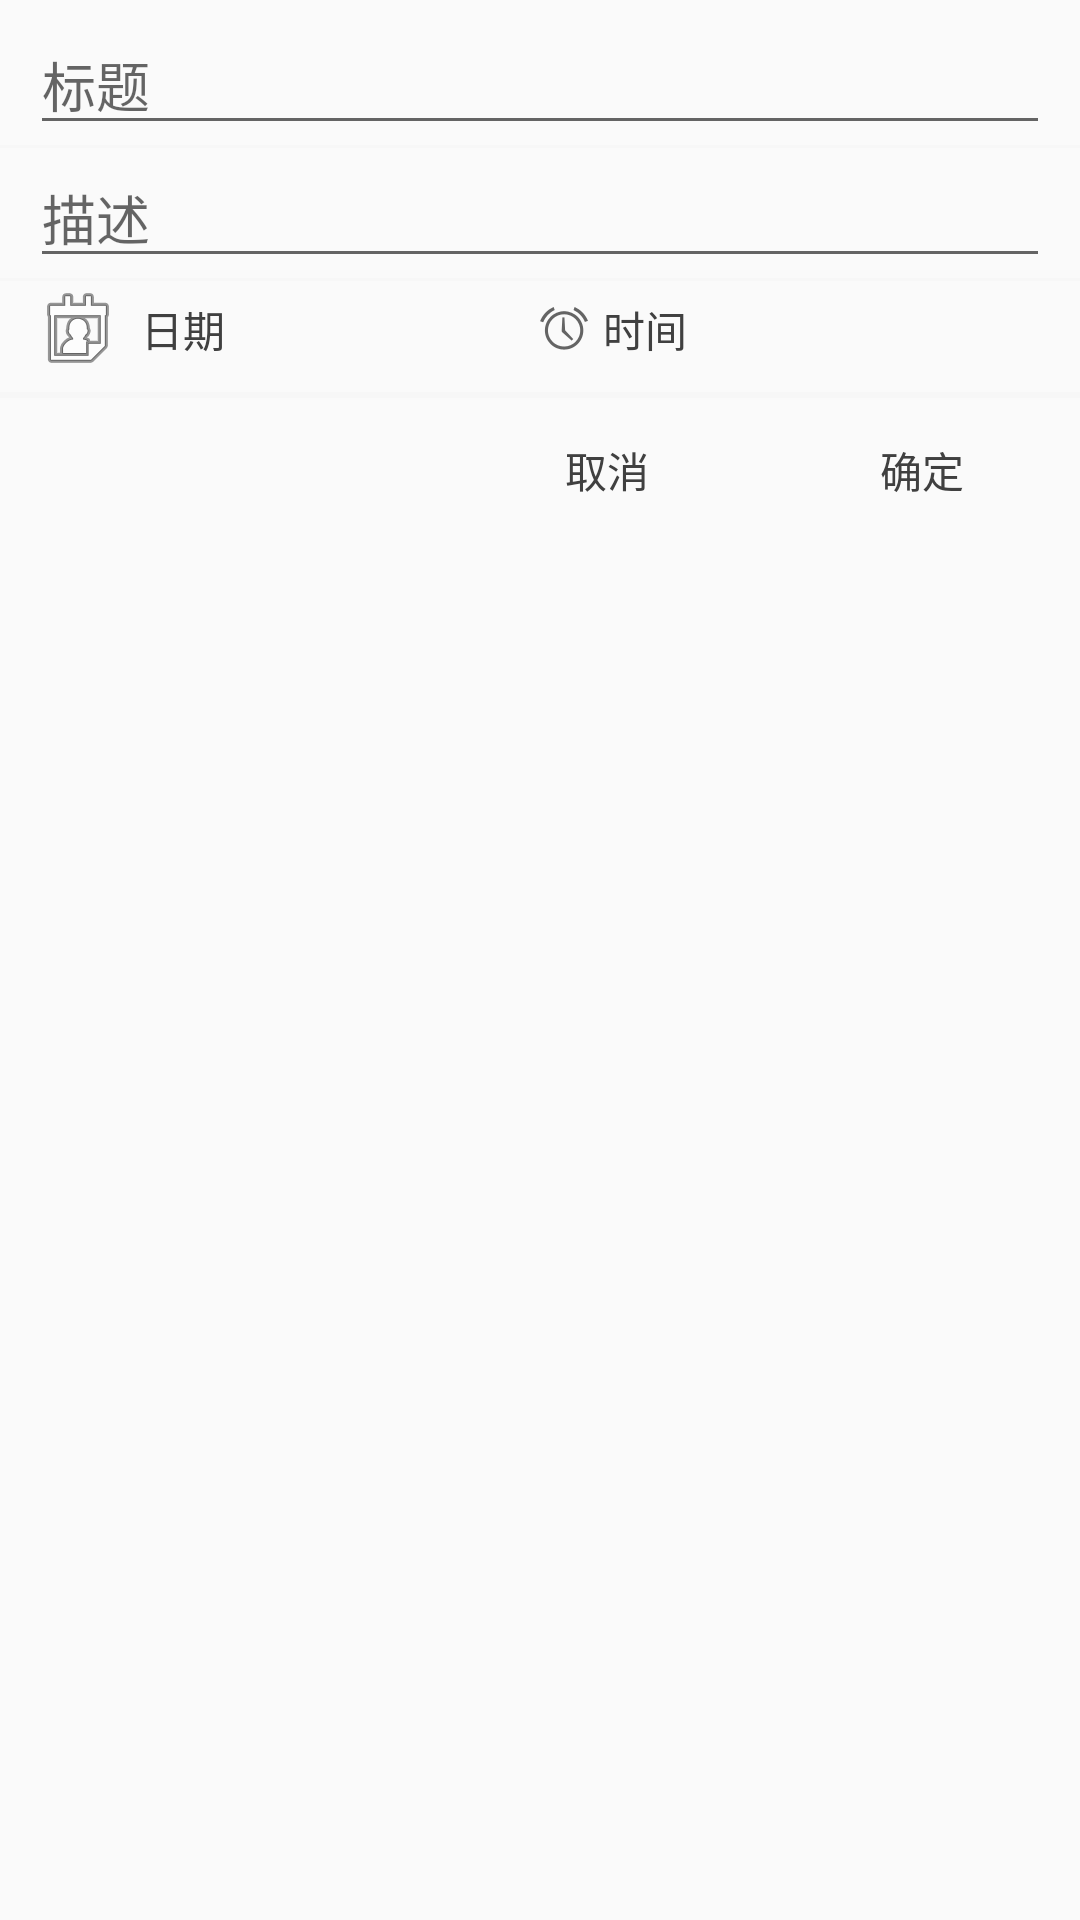

Android layout source for this screen:
<!-- AndroidManifest.xml: application theme AppTheme -->
<!-- res/layout/activity_reminder_edit.xml -->
<?xml version="1.0" encoding="utf-8"?>
<LinearLayout xmlns:android="http://schemas.android.com/apk/res/android"
    android:layout_width="match_parent"
    android:layout_height="match_parent"
    android:orientation="vertical"
    android:fitsSystemWindows="true">




































    <EditText
        android:id="@+id/edit_todo_title"
        android:layout_width="match_parent"
        android:layout_height="wrap_content"
        android:layout_marginLeft="10dp"
        android:layout_marginRight="10dp"
        android:layout_marginTop="5dp"
        android:hint="标题"
        android:inputType="text" />

    <View
        android:layout_width="match_parent"
        android:layout_height="1dp"
        android:background="@color/grey" />

    <EditText
        android:id="@+id/edit_todo_dsc"
        android:layout_width="match_parent"
        android:layout_height="wrap_content"
        android:layout_gravity="top"
        android:layout_marginLeft="10dp"
        android:layout_marginRight="10dp"
        android:hint="描述"
        android:inputType="textMultiLine"
        android:maxLines="15"
        android:minLines="1" />

    <View
        android:layout_width="match_parent"
        android:layout_height="1dp"
        android:background="@color/grey" />

    <LinearLayout
        android:layout_width="match_parent"
        android:layout_height="wrap_content"
        android:layout_marginBottom="5dp"
        android:layout_marginLeft="10dp"
        android:layout_marginRight="10dp"
        android:orientation="horizontal">

        <TextView
            android:id="@+id/edit_todo_date"
            android:layout_width="0dp"
            android:layout_height="match_parent"
            android:layout_weight="1"
            android:drawableLeft="@android:drawable/ic_menu_my_calendar"
            android:drawablePadding="5dp"
            android:gravity="center_vertical"
            android:text="日期" />

        <TextView
            android:id="@+id/edit_todo_time"
            android:layout_width="0dp"
            android:layout_height="match_parent"
            android:layout_weight="1"
            android:drawableLeft="@android:drawable/ic_lock_idle_alarm"
            android:drawablePadding="5dp"
            android:gravity="center_vertical"
            android:text="时间" />

    </LinearLayout>

    <View
        android:layout_width="match_parent"
        android:layout_height="1dp"
        android:background="@color/grey" />

    <View
        android:layout_width="match_parent"
        android:layout_height="1dp"
        android:background="@color/grey" />

    <LinearLayout
        android:layout_width="210dp"
        android:layout_height="wrap_content"
        android:layout_gravity="right">

        <Button
            android:id="@+id/bt_edit_cancel"
            style="?android:attr/buttonBarButtonStyle"
            android:layout_width="0dp"
            android:layout_height="wrap_content"
            android:layout_weight="1"
            android:minHeight="48dip"
            android:text="取消" />

        <Button
            android:id="@+id/bt_edit_ok"
            style="?android:attr/buttonBarButtonStyle"
            android:layout_width="0dp"
            android:layout_height="wrap_content"
            android:layout_weight="1"
            android:minHeight="48dip"
            android:text="确定" />

    </LinearLayout>

</LinearLayout>
<!-- resources referenced by this layout -->
<resources>
  <color name="black">#000000</color>
  <color name="colorPrimary">#0066CC</color>
  <color name="grey">#14d0d0d0</color>
  <color name="white">#FFFFFF</color>
  <style name="AppTheme" parent="Theme.AppCompat.Light.DarkActionBar">
          
          <item name="colorPrimary">@color/colorPrimary</item>
          <item name="colorPrimaryDark">@color/colorPrimaryDark</item>
          <item name="colorAccent">@color/colorAccent</item>
          <item name="android:windowSoftInputMode">adjustPan</item>
          <item name="android:textColor">@color/textCommon</item>
          <item name="android:editTextColor">@color/textCommon</item>
          <item name="actionOverflowMenuStyle">@style/OverlapAnchorMenu</item>
      </style>
  <color name="colorPrimaryDark">@color/colorPrimary</color>
  <color name="colorAccent">#666666</color>
  <color name="textCommon">#404040</color>
  <style name="OverlapAnchorMenu" parent="Widget.AppCompat.PopupMenu.Overflow">
          <item name="overlapAnchor">false</item>
      </style>
</resources>
